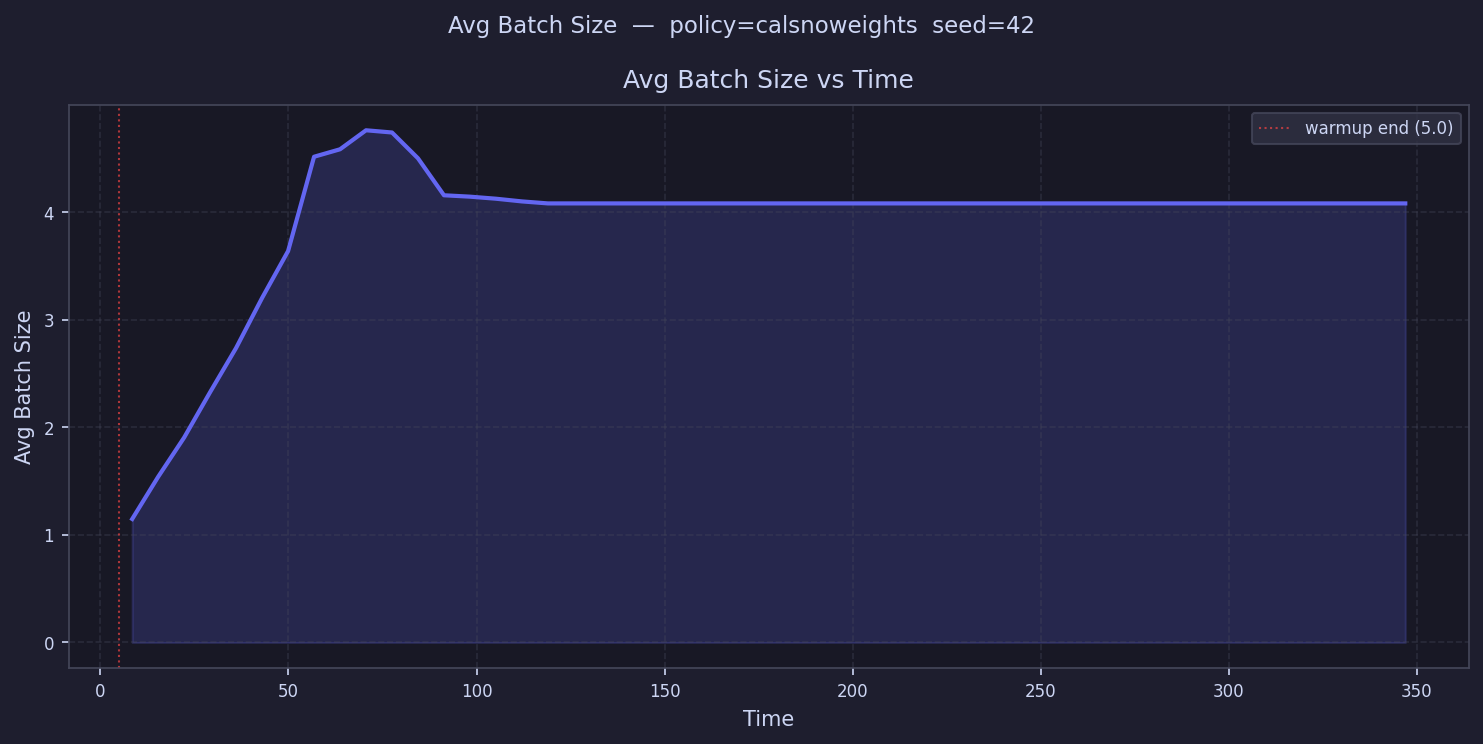

The data file committed next to this chart (first rows):
time, avg_batch_size
8.454, 1.147
15.36, 1.54
22.27, 1.905
29.18, 2.326
36.08, 2.737
42.99, 3.202
49.9, 3.637
56.81, 4.513
63.72, 4.583
70.62, 4.759
77.53, 4.739
84.44, 4.499
91.35, 4.155
98.25, 4.143
105.2, 4.123
112.1, 4.098
119, 4.08
125.9, 4.08
132.8, 4.08
139.7, 4.08
146.6, 4.08
153.5, 4.08
160.4, 4.08
167.3, 4.08
174.2, 4.08
181.1, 4.08
188.1, 4.08
195, 4.08
201.9, 4.08
208.8, 4.08
215.7, 4.08
222.6, 4.08
229.5, 4.08
236.4, 4.08
243.3, 4.08
250.2, 4.08
257.1, 4.08
264, 4.08
270.9, 4.08
277.9, 4.08
284.8, 4.08
291.7, 4.08
298.6, 4.08
305.5, 4.08
312.4, 4.08
319.3, 4.08
326.2, 4.08
333.1, 4.08
340, 4.08
346.9, 4.08
